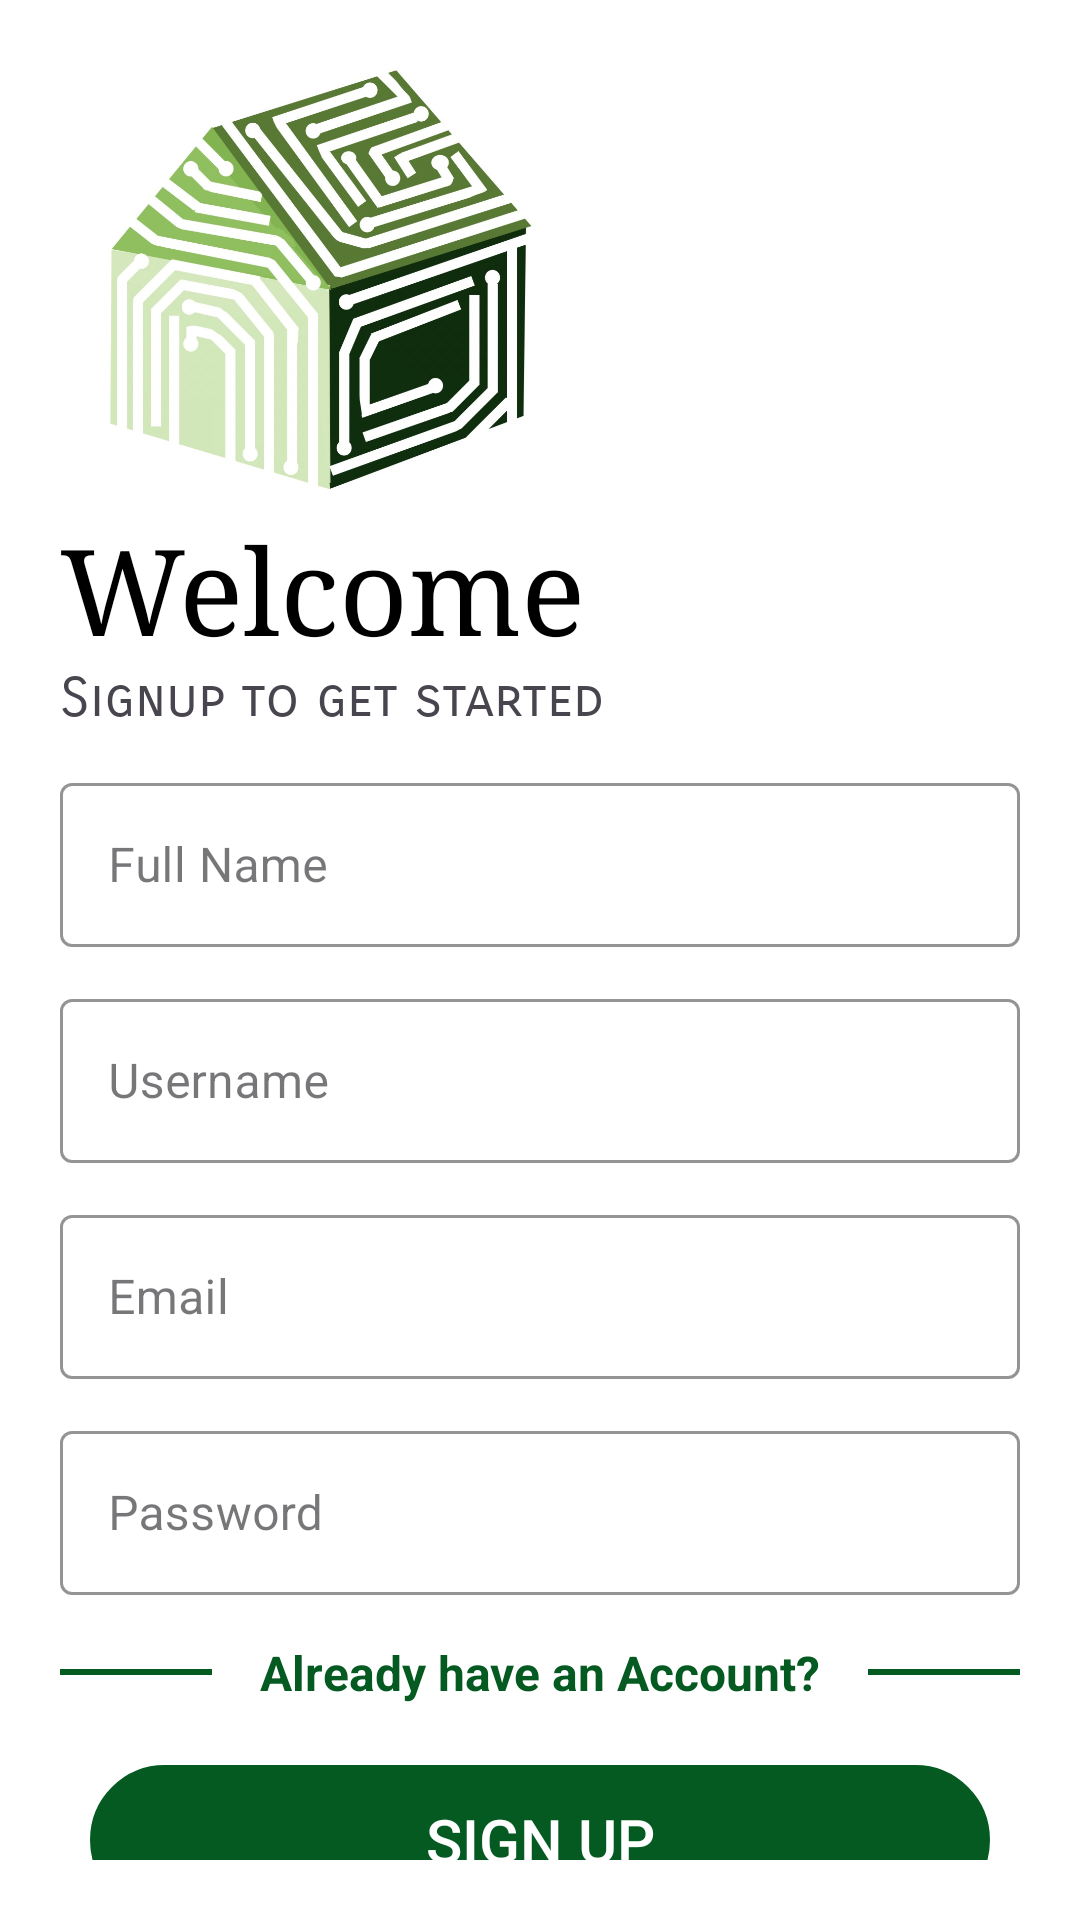

This screen was rendered from an Android layout file. Write that file and the resources it references.
<!-- AndroidManifest.xml: application theme Theme.GHNotif -->
<!-- res/layout/activity_signup.xml -->
<?xml version="1.0" encoding="utf-8"?>
<LinearLayout xmlns:android="http://schemas.android.com/apk/res/android"
    xmlns:app="http://schemas.android.com/apk/res-auto"
    xmlns:tools="http://schemas.android.com/tools"
    android:layout_width="match_parent"
    android:layout_height="match_parent"
    tools:context=".signup"
    android:orientation="vertical"
    android:background="@color/white"
    android:padding="20dp">

    <ImageView
        android:id="@+id/logoimage"
        android:layout_width="172dp"
        android:layout_height="150dp"
        android:transitionName="logo_image"
        android:src="@drawable/logo" />

    <TextView
        android:layout_width="wrap_content"
        android:layout_height="wrap_content"
        android:fontFamily="serif"
        android:text="Welcome"
        android:textColor="@color/black"
        android:textSize="40sp"
        android:transitionName="logo_text"/>

    <TextView
        android:layout_width="wrap_content"
        android:layout_height="wrap_content"
        android:text="Signup to get started "
        android:textSize="18dp"
        android:fontFamily="sans-serif-smallcaps"/>

    <LinearLayout
        android:layout_width="match_parent"
        android:layout_height="wrap_content"
        android:orientation="vertical">

        <com.google.android.material.textfield.TextInputLayout
            android:layout_width="match_parent"
            android:layout_height="60dp"
            android:layout_marginTop="12dp"
            app:boxStrokeColor="@color/green"
            android:hint="Full Name"
            android:textColor="@color/black"
            app:hintTextColor="@color/green"
            style="@style/Widget.MaterialComponents.TextInputLayout.OutlinedBox">
            <com.google.android.material.textfield.TextInputEditText
                android:layout_width="match_parent"
                android:layout_height="wrap_content"
                android:ems="10"
                android:id="@+id/fullname"
                android:textColor="@color/black" />
        </com.google.android.material.textfield.TextInputLayout>

        <com.google.android.material.textfield.TextInputLayout
            style="@style/Widget.MaterialComponents.TextInputLayout.OutlinedBox"
            android:layout_width="match_parent"
            android:layout_height="60dp"
            android:layout_marginTop="12dp"
            app:boxStrokeColor="@color/green"
            android:hint="Username"
            android:textColor="@color/black"
            app:hintTextColor="@color/green">

            <com.google.android.material.textfield.TextInputEditText
                android:layout_width="match_parent"
                android:layout_height="wrap_content"
                android:id="@+id/username"
                android:ems="10"
                android:textColor="@color/black"/>
        </com.google.android.material.textfield.TextInputLayout>

        <com.google.android.material.textfield.TextInputLayout
            style="@style/Widget.MaterialComponents.TextInputLayout.OutlinedBox"
            android:layout_width="match_parent"
            android:layout_height="60dp"
            android:layout_marginTop="12dp"
            app:boxStrokeColor="@color/green"
            android:hint="Email"
            android:textColor="@color/black"
            app:hintTextColor="@color/green">

            <com.google.android.material.textfield.TextInputEditText
                android:id="@+id/email"
                android:layout_width="match_parent"
                android:layout_height="wrap_content"
                android:ems="10"
                android:inputType="textEmailAddress" />
        </com.google.android.material.textfield.TextInputLayout>

        <com.google.android.material.textfield.TextInputLayout
            style="@style/Widget.MaterialComponents.TextInputLayout.OutlinedBox"
            android:layout_width="match_parent"
            android:layout_height="60dp"
            android:layout_marginTop="12dp"
            app:boxStrokeColor="@color/green"
            android:hint="Password"
            android:textColor="@color/black"
            app:hintTextColor="@color/green">

            <com.google.android.material.textfield.TextInputEditText
                android:id="@+id/password"
                android:layout_width="match_parent"
                android:layout_height="wrap_content"
                android:ems="10"/>
        </com.google.android.material.textfield.TextInputLayout>

        <LinearLayout
            android:layout_width="match_parent"
            android:layout_height="wrap_content"
            android:layout_marginTop="15dp"
            android:orientation="horizontal">

            <View
                android:id="@+id/view"
                android:layout_width="wrap_content"
                android:layout_height="2dp"
                android:layout_gravity="center_vertical"
                android:layout_weight="1"
                android:background="#045A20" />

            <TextView
                android:id="@+id/alreadyacc"
                android:layout_width="wrap_content"
                android:layout_height="wrap_content"
                android:layout_marginStart="16dp"
                android:layout_marginEnd="16dp"
                android:text="Already have an Account?"
                android:textColor="#045A20"
                android:textSize="16dp"
                android:textStyle="bold|normal" />

            <View
                android:id="@+id/view2"
                android:layout_width="wrap_content"
                android:layout_height="2dp"
                android:layout_gravity="center_vertical"
                android:layout_weight="1"
                android:background="#045A20" />
        </LinearLayout>

        <Button
            android:id="@+id/signupbutton"
            android:layout_width="300dp"
            android:layout_height="50dp"
            android:layout_gravity="center"
            android:layout_marginTop="20dp"
            android:background="@drawable/button_outline"
            android:text="Sign Up"
            android:textColor="@color/white"
            android:textSize="20sp"
            app:backgroundTint="#045A20" />


    </LinearLayout>


</LinearLayout>
<!-- resources referenced by this layout -->
<resources>
  <color name="black">#FF000000</color>
  <color name="green">#068251</color>
  <color name="white">#FFFFFFFF</color>
  <!-- drawable button_outline (drawable) -->
  <?xml version="1.0" encoding="utf-8"?>
  <selector xmlns:android="http://schemas.android.com/apk/res/android">
      <item>
          <shape android:shape="rectangle">
              <stroke android:width="2dp" android:color="@color/green"/>
              <corners android:radius="25dp"/>
          </shape>
      </item>
  </selector>
  <!-- drawable logo: jpg bitmap (drawable, 123541 bytes) -->
  <style name="Theme.GHNotif" parent="Base.Theme.GHNotif" />
  <style name="Base.Theme.GHNotif" parent="Theme.Material3.DayNight.NoActionBar">
          
          
      </style>
</resources>
